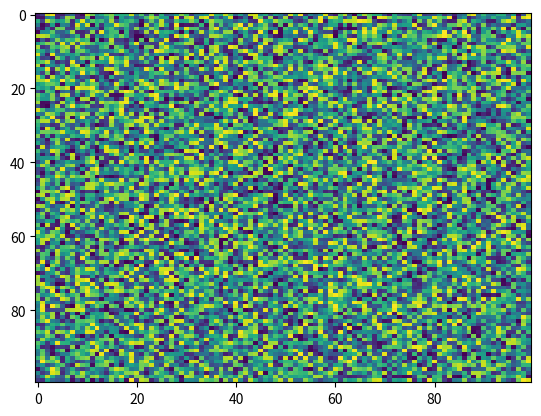

Generate this figure with matplotlib:
import matplotlib.pyplot as plt
import numpy as np
X = np.random.rand(100, 100)
plt.imshow(X, 'viridis', None, origin='upper', data=None, extent=None, aspect='auto', interpolation='nearest', alpha=None, vmin=None, vmax=None, interpolation_stage=None)
